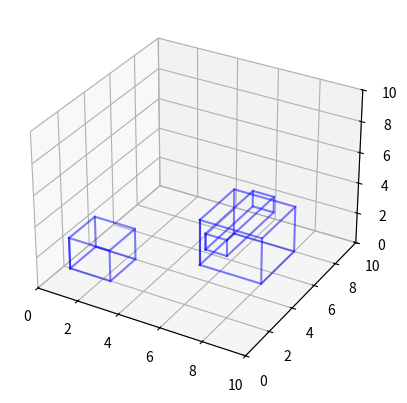

Write the Python code that produced this figure.
import matplotlib.pyplot as plt
from mpl_toolkits.mplot3d.art3d import Poly3DCollection

class Environment:
    def __init__(self, map_bounds):
        """
        Initializes the environment with given bounds.

        Parameters:
        map_bounds (tuple): (x_min, x_max, y_min, y_max, z_min, z_max)
        """
        self.map_bounds = map_bounds
        self.objects = []

    def add_object(self, position, size):
        """
        Adds an object to the environment.

        Parameters:
        obj_type (str): Type of the object ('cube')
        position (tuple): (x, y, z) position of the object
        size (tuple): (dx, dy, dz) size of the object
        """
        obj = {
            'position': position,
            'size': size
        }
        self.objects.append(obj)

    def plot_environment(self):
        """Plots the 3D map with all the objects."""
        fig = plt.figure()
        ax = fig.add_subplot(111, projection='3d')

        # Set map bounds
        x_min, x_max, y_min, y_max, z_min, z_max = self.map_bounds
        ax.set_xlim(x_min, x_max)
        ax.set_ylim(y_min, y_max)
        ax.set_zlim(z_min, z_max)

        # Plot objects
        for obj in self.objects:
            x, y, z = obj['position']
            dx, dy, dz = obj['size']
            self._plot_cube(ax, x, y, z, dx, dy, dz)

        plt.show()

    def _plot_cube(self, ax, x, y, z, dx, dy, dz):
        """
        Plots a cube at the specified position with the given size.

        Parameters:
        ax (Axes3D): The 3D axis to plot on.
        x, y, z (float): The position of the cube.
        dx, dy, dz (float): The size of the cube.
        """
        xx = [x, x, x+dx, x+dx, x]
        yy = [y, y+dy, y+dy, y, y]
        kwargs = {'alpha': 0.5, 'color': 'blue'}

        ax.plot3D(xx, yy, [z]*5, **kwargs)
        ax.plot3D(xx, yy, [z+dz]*5, **kwargs)
        for i in range(5):
            ax.plot3D([xx[i], xx[i]], [yy[i], yy[i]], [z, z+dz], **kwargs)


if __name__ == "__main__":
    # Example usage
    env = Environment(map_bounds=(0, 10, 0, 10, 0, 10))
    env.add_object((1, 1, 1), (2, 2, 2))
    env.add_object((5, 5, 0), (3, 3, 3))
    env.add_object((7, 2, 4), (1, 4, 1))

    env.plot_environment()
